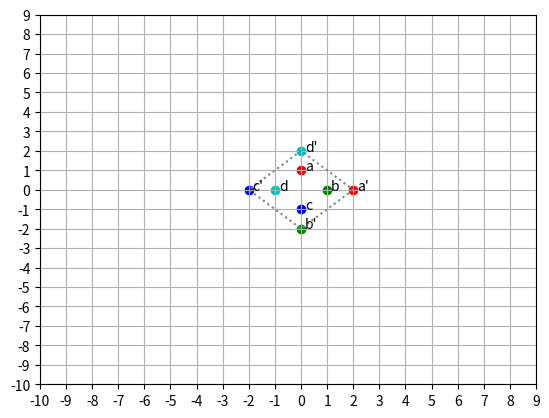

Write Python code to recreate this figure.
import matplotlib.pyplot as plt
import numpy as np
import string
import math
a, b, c, d = (0, 1, 1), (1, 0, 1), (0, -1, 1), (-1, 0, 1) # points a, b, c y d en coordenadas homogéneas
A = np.array([a, b, c, d])
T_s = np.array([[2, 0, 0], [0, 2, 0], [0, 0, 1]]) # escalado 2x
T_r = np.array ([[0, 1, 0], [-1, 0, 0], [0, 0, 1]]) # rotación 90 grados
T = T_s @ T_r
# 3x3 Identity transformation matrix
I = np.eye(3)
color_lut = 'rgbc'
fig = plt.figure()
ax = plt.gca()
xs_s = []
ys_s = []
i=0
for row in A:
    output_row = T @ row # transformación de puntos
    x, y, h = row
    x_s, y_s, k = output_row
    xs_s.append(x_s)
    ys_s.append(y_s)
    c = color_lut[i]
    plt.scatter(x, y, color=c)
    plt.scatter(x_s, y_s, color=c)
    plt.text(x + 0.15, y, f"{string.ascii_letters[int(i)]}")
    plt.text(x_s + 0.15, y_s, f"{string.ascii_letters[int(i)]}'")
    i+=1
xs_s.append(xs_s[0])
ys_s.append(ys_s[0])
plt.plot(x_s, y_s, color="gray", linestyle='dotted')
plt.plot(xs_s, ys_s, color="gray", linestyle='dotted')
ax.set_xticks(np.arange(-10, 10, 1.0))
ax.set_yticks(np.arange(-10, 10, 1.0))
plt.grid()
plt.show()